Photos from the image-classification dataset "data" in the GitHub repository teukumunawark/Coffee-Bean-Prediction-Api. Its 4 classes are: defect, longberry, peaberry, premium.

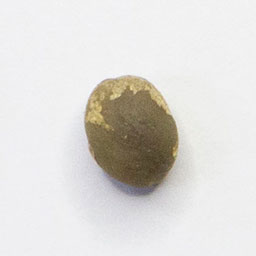
Label: peaberry

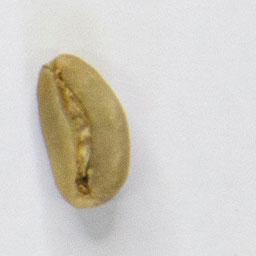
Label: longberry

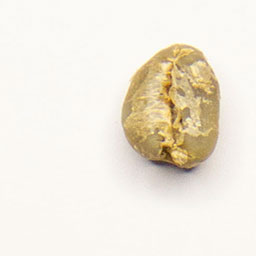
Label: premium

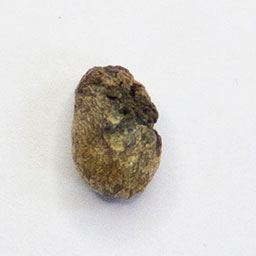
Label: defect

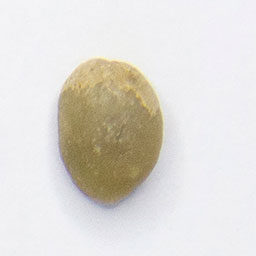
Label: longberry

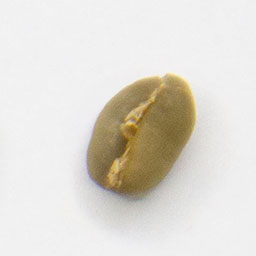
Label: premium
